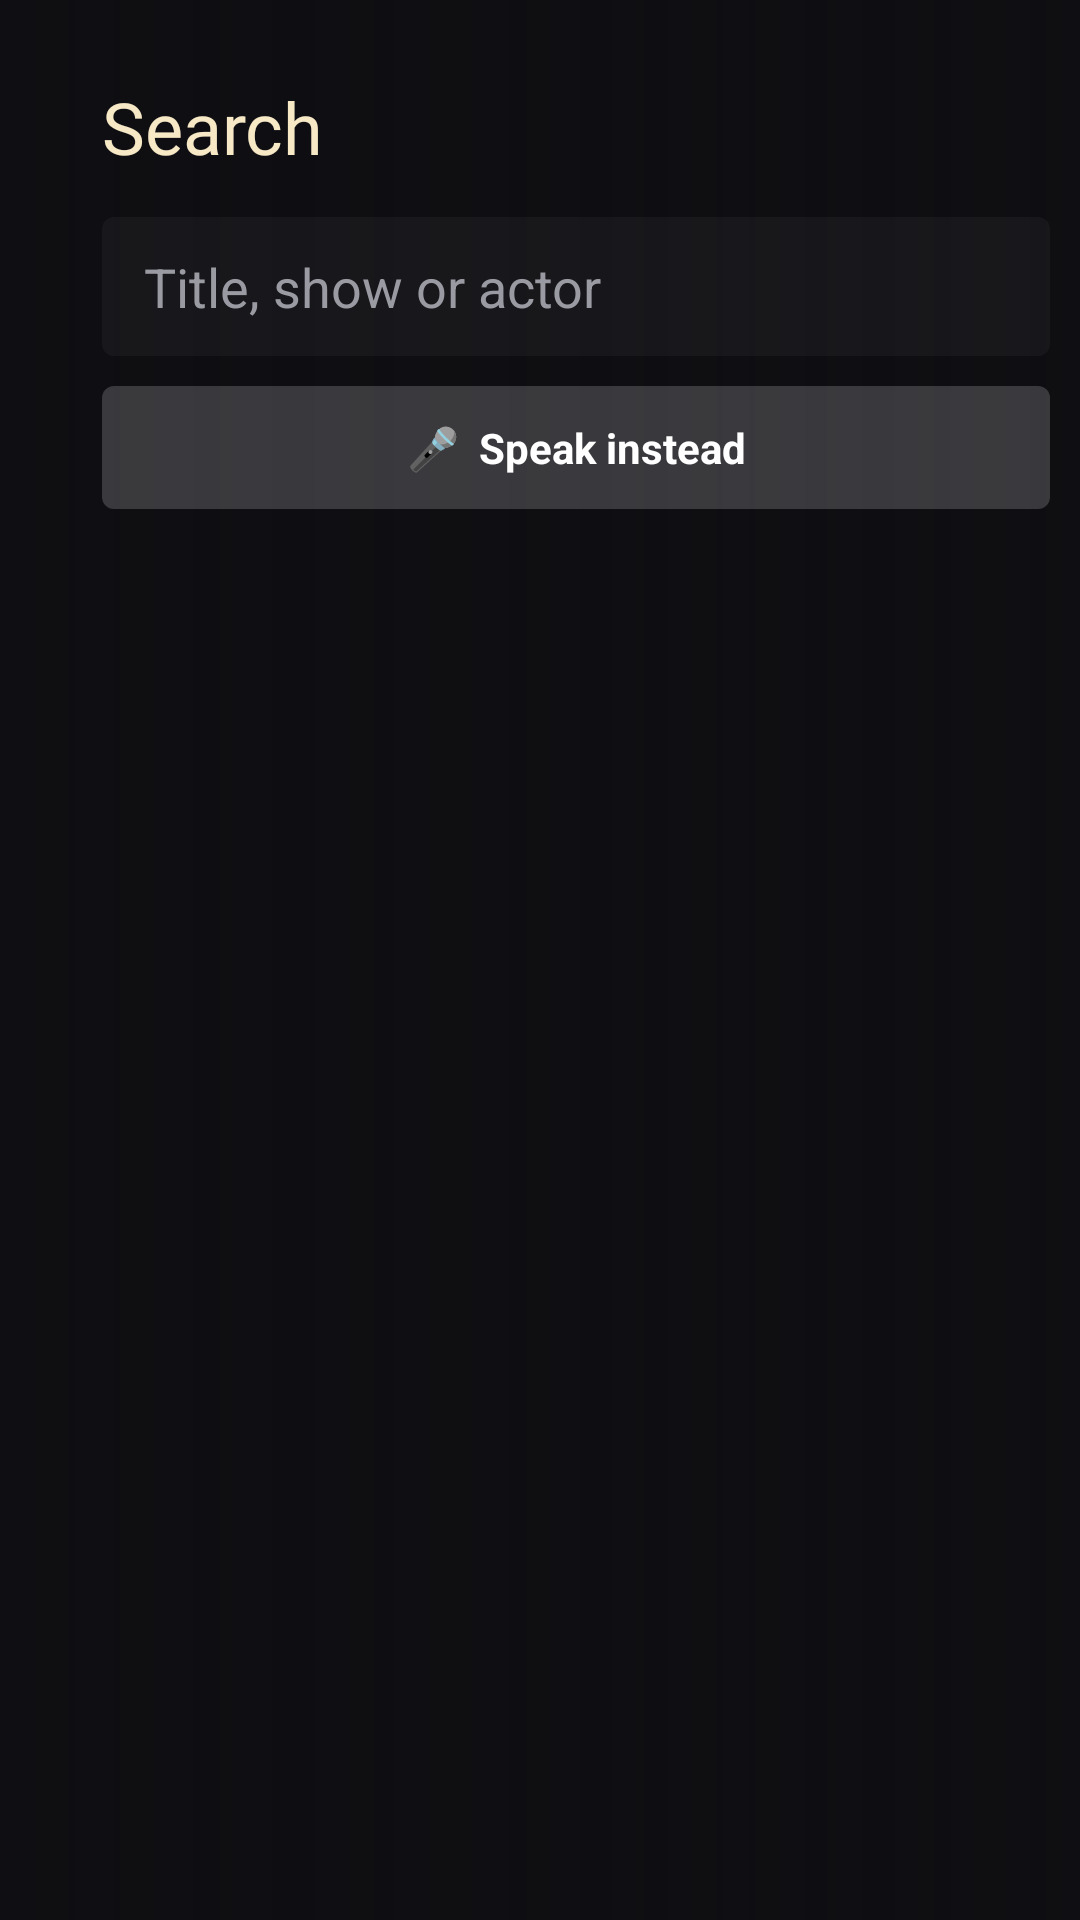

Reconstruct the res/layout file that produces this screen, plus the resources it refers to.
<!-- AndroidManifest.xml: application theme AppTheme -->
<!-- res/layout/activity_search.xml -->
<?xml version="1.0" encoding="utf-8"?>
<LinearLayout xmlns:android="http://schemas.android.com/apk/res/android"
    android:layout_width="match_parent"
    android:layout_height="match_parent"
    android:background="@color/bg"
    android:orientation="horizontal">

    
    <LinearLayout
        android:layout_width="372dp"
        android:layout_height="match_parent"
        android:background="@drawable/scrim_left"
        android:orientation="vertical"
        android:paddingStart="34dp"
        android:paddingEnd="22dp"
        android:paddingTop="26dp">

        <TextView
            android:layout_width="wrap_content"
            android:layout_height="wrap_content"
            android:fontFamily="@font/cinzel_bold"
            android:text="Search"
            android:textColor="@color/title_cream"
            android:textSize="24sp" />

        
        <TextView
            android:id="@+id/searchInput"
            android:layout_width="match_parent"
            android:layout_height="wrap_content"
            android:layout_marginTop="14dp"
            android:background="@drawable/row_item_bg"
            android:hint="Title, show or actor"
            android:singleLine="true"
            android:ellipsize="start"
            android:textColor="@color/text"
            android:textColorHint="@color/text_dim"
            android:textSize="18sp"
            android:paddingStart="14dp" android:paddingEnd="14dp"
            android:paddingTop="11dp" android:paddingBottom="11dp" />

        <TextView
            android:id="@+id/voiceBtn"
            android:layout_width="match_parent"
            android:layout_height="wrap_content"
            android:layout_marginTop="10dp"
            android:background="@drawable/btn_primary"
            android:focusable="true"
            android:clickable="true"
            android:gravity="center"
            android:paddingTop="11dp" android:paddingBottom="11dp"
            android:text="🎤  Speak instead"
            android:textColor="@color/btn_primary_text"
            android:textSize="14sp"
            android:textStyle="bold" />

        
        <LinearLayout
            android:id="@+id/keyboard"
            android:layout_width="wrap_content"
            android:layout_height="wrap_content"
            android:layout_marginTop="16dp"
            android:orientation="vertical" />
    </LinearLayout>

    
    <LinearLayout
        android:layout_width="match_parent"
        android:layout_height="match_parent"
        android:orientation="vertical"
        android:paddingTop="26dp">

        <TextView
            android:id="@+id/searchStatus"
            android:layout_width="wrap_content"
            android:layout_height="wrap_content"
            android:layout_marginStart="26dp"
            android:textColor="@color/text_dim"
            android:textSize="13sp"
            android:textStyle="bold" />

        <ScrollView
            android:id="@+id/resultsScroll"
            android:layout_width="match_parent"
            android:layout_height="match_parent"
            android:layout_marginTop="4dp"
            android:clipToPadding="false"
            android:paddingBottom="30dp"
            android:overScrollMode="never"
            android:scrollbars="none">

            <LinearLayout
                android:id="@+id/resultsRows"
                android:layout_width="match_parent"
                android:layout_height="wrap_content"
                android:orientation="vertical" />
        </ScrollView>
    </LinearLayout>
</LinearLayout>
<!-- resources referenced by this layout -->
<resources>
  <color name="bg">#0e0e12</color>
  <color name="text">#f2f2f2</color>
  <color name="text_dim">#9a9aa2</color>
  <color name="title_cream">#f7e9c6</color>
  <!-- drawable btn_primary (drawable) -->
  <?xml version="1.0" encoding="utf-8"?>
  <selector xmlns:android="http://schemas.android.com/apk/res/android">
      <item android:state_focused="true">
          <shape android:shape="rectangle">
              <solid android:color="#f2f2f2" />
              <corners android:radius="4dp" />
          </shape>
      </item>
      <item>
          <shape android:shape="rectangle">
              <solid android:color="#2effffff" />
              <corners android:radius="4dp" />
          </shape>
      </item>
  </selector>
  <!-- drawable row_item_bg (drawable) -->
  <?xml version="1.0" encoding="utf-8"?>
  <selector xmlns:android="http://schemas.android.com/apk/res/android">
      <item android:state_focused="true">
          <shape android:shape="rectangle">
              <solid android:color="#f2f2f2" />
              <corners android:radius="4dp" />
          </shape>
      </item>
      <item>
          <shape android:shape="rectangle">
              <solid android:color="#0affffff" />
              <corners android:radius="4dp" />
          </shape>
      </item>
  </selector>
  <!-- drawable scrim_left (drawable) -->
  <?xml version="1.0" encoding="utf-8"?>
  <shape xmlns:android="http://schemas.android.com/apk/res/android" android:shape="rectangle">
      <gradient android:angle="0" android:startColor="#f00e0e12" android:centerColor="#8c0e0e12" android:centerY="0.5" android:endColor="#000e0e12" />
  </shape>
  <style name="AppTheme" parent="android:Theme.Material.NoActionBar">
          <item name="android:windowBackground">@color/bg</item>
          <item name="android:colorBackground">@color/bg</item>
          <item name="android:colorAccent">@color/accent</item>
          
          <item name="android:windowAnimationStyle">@style/PageAnimation</item>
      </style>
  <color name="accent">#e0b34d</color>
  <style name="PageAnimation" parent="@android:style/Animation.Activity">
          <item name="android:activityOpenEnterAnimation">@anim/fade_in</item>
          <item name="android:activityOpenExitAnimation">@anim/fade_out</item>
          <item name="android:activityCloseEnterAnimation">@anim/back_in</item>
          <item name="android:activityCloseExitAnimation">@anim/back_out</item>
      </style>
</resources>
